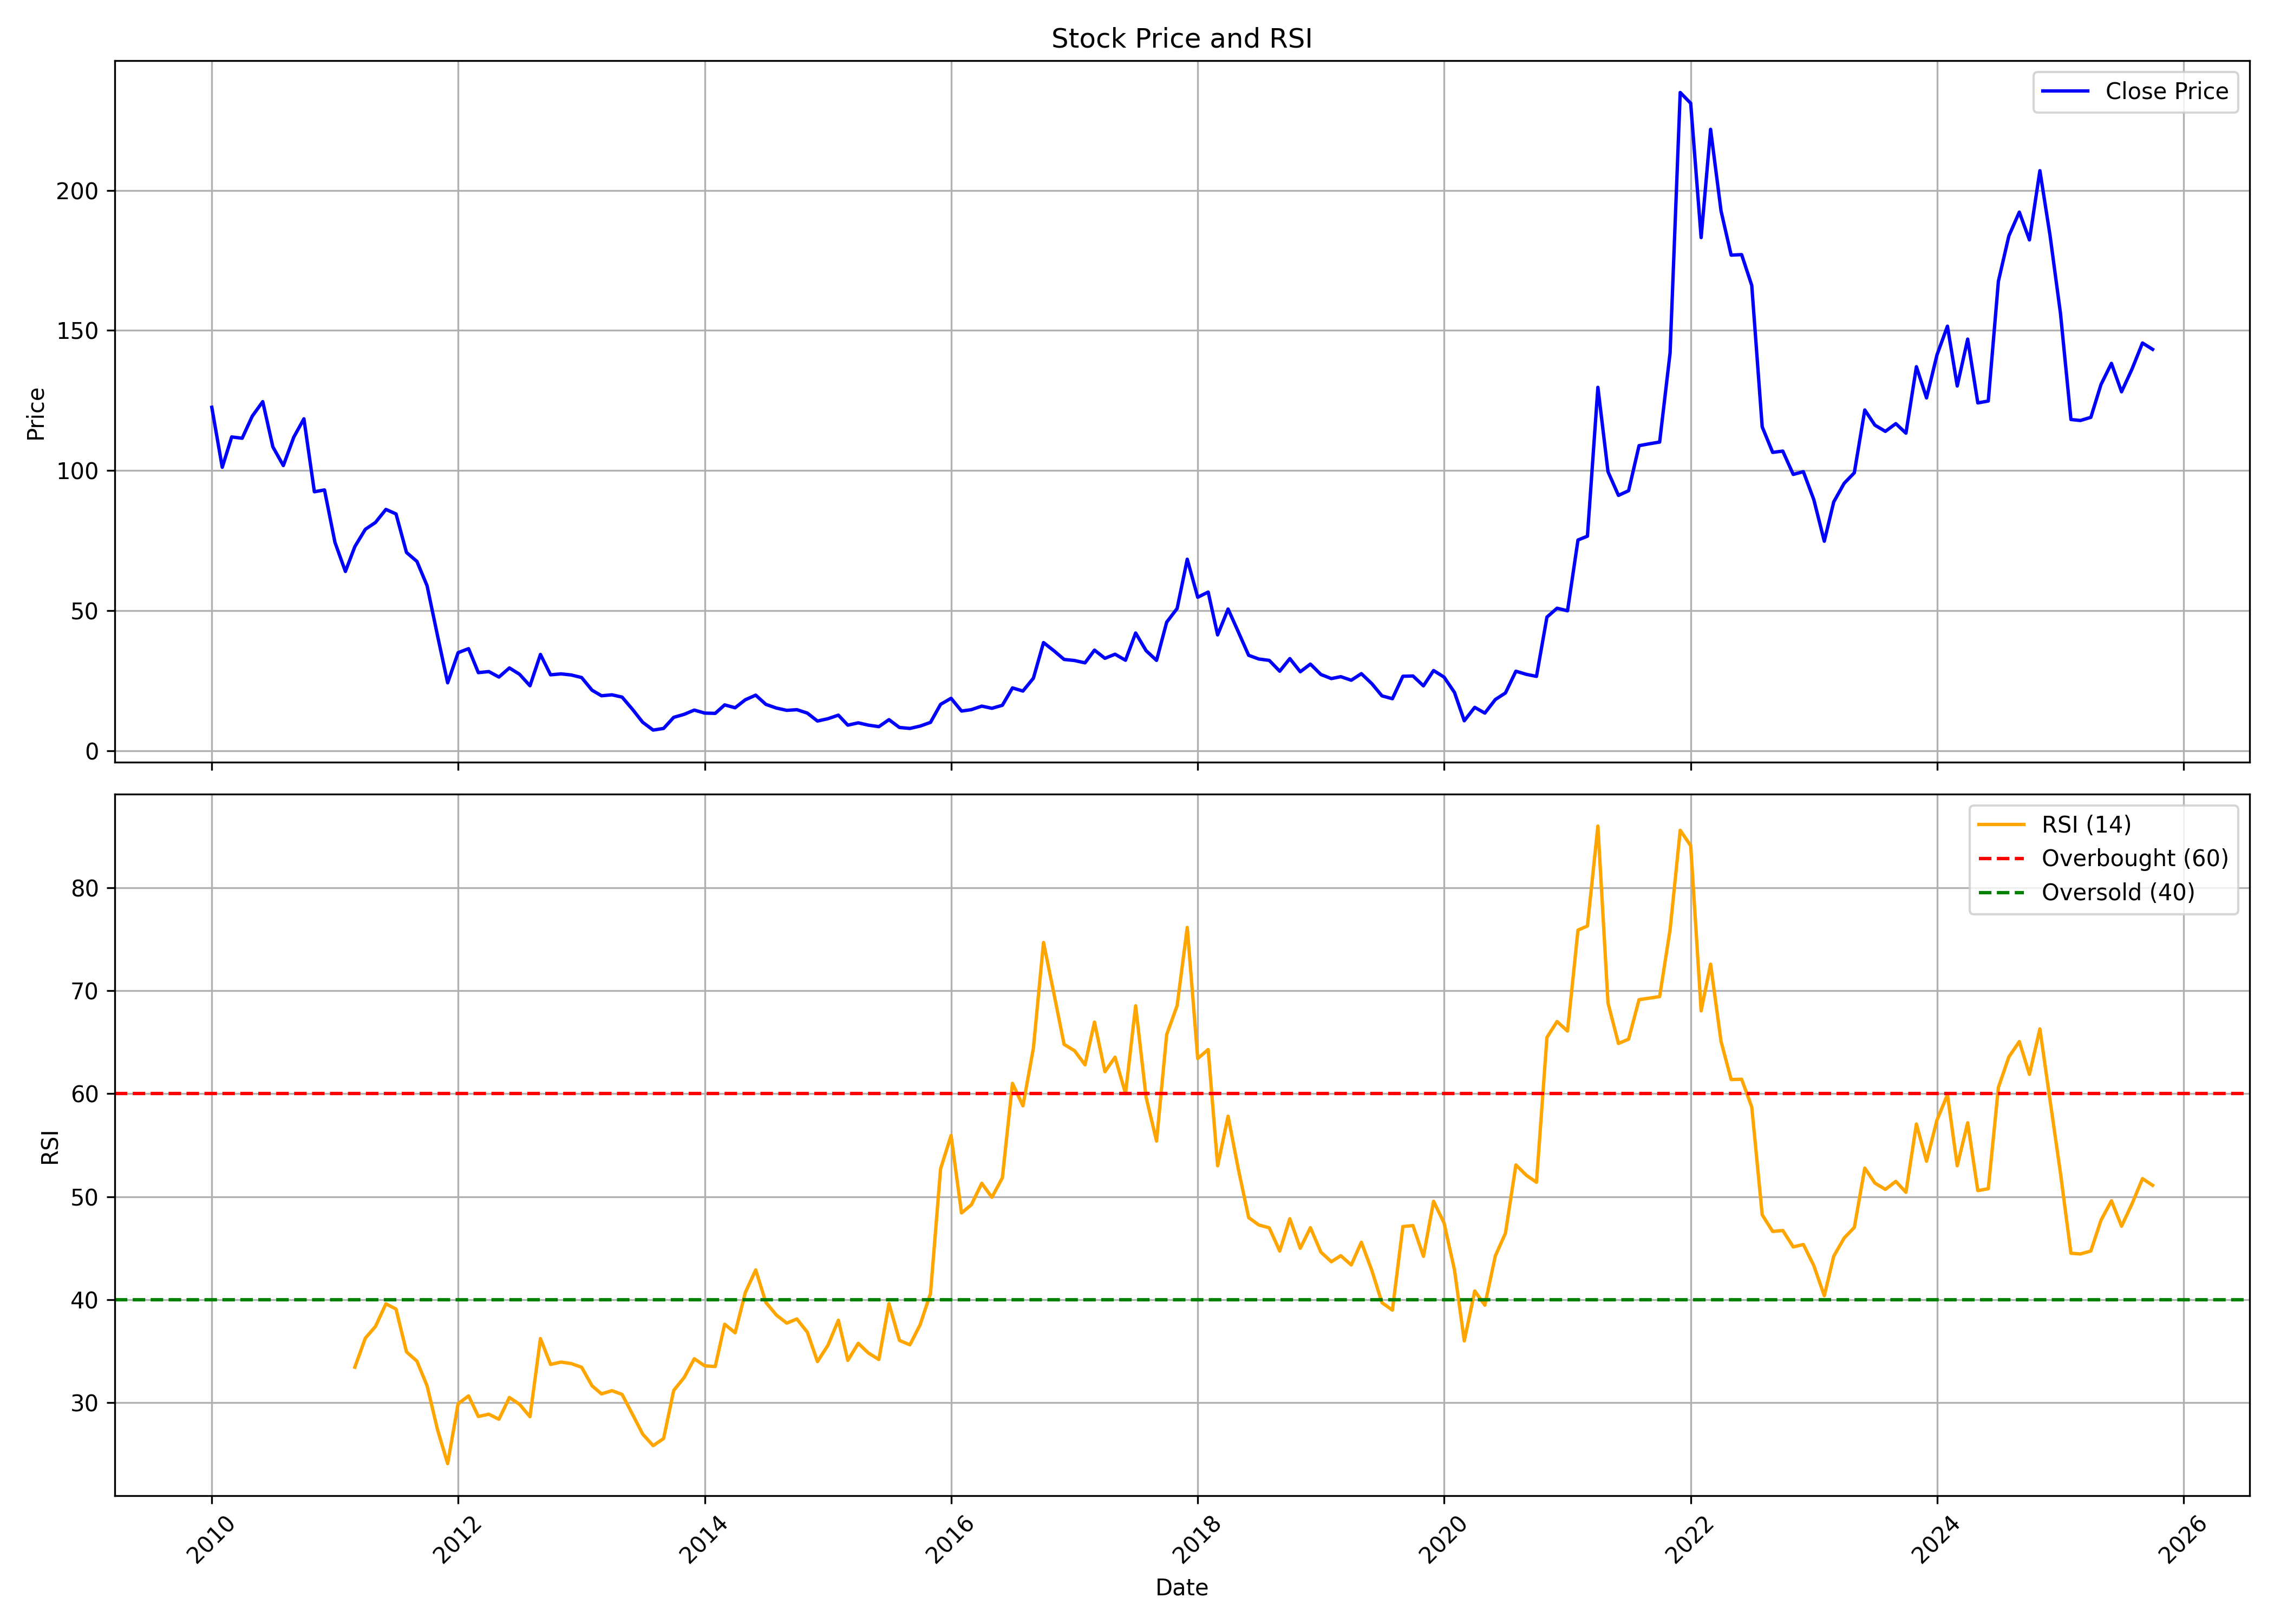

Data behind this chart, as committed beside it:
, date, symbol, open, high, low, close, volume, rsi
0, 2010-01-01, EKC, 133, 150, 111.2, 122.6, 16395094, 
1, 2010-02-01, EKC, 121.9, 125.1, 99.38, 101.1, 7531063, 
2, 2010-03-01, EKC, 101.1, 120.1, 101.1, 112, 9771131, 
3, 2010-04-01, EKC, 111.8, 121.4, 103.5, 111.5, 12713961, 
4, 2010-05-01, EKC, 110.8, 135.8, 108.6, 119.4, 48002194, 
5, 2010-06-01, EKC, 118.3, 128.8, 114.2, 124.6, 20349470, 
6, 2010-07-01, EKC, 124.2, 131, 106.4, 108.4, 18457420, 
7, 2010-08-01, EKC, 112.8, 115.4, 100.2, 101.8, 14707391, 
8, 2010-09-01, EKC, 102.5, 120.4, 100.8, 111.9, 24000153, 
9, 2010-10-01, EKC, 112.9, 128.8, 112.9, 118.5, 24028391, 
10, 2010-11-01, EKC, 120.1, 126.4, 87, 92.4, 11452988, 
11, 2010-12-01, EKC, 92.17, 100.1, 77.45, 93.06, 11937885, 
12, 2011-01-01, EKC, 94.05, 98.61, 72.04, 74.35, 8688580, 
13, 2011-02-01, EKC, 75.95, 79, 58.92, 63.95, 7985550, 
14, 2011-03-01, EKC, 64.61, 75.66, 64.28, 72.84, 7034961, 33.43
15, 2011-04-01, EKC, 73.08, 85.26, 72.89, 79, 10166398, 36.25
16, 2011-05-01, EKC, 79.14, 82.58, 70.54, 81.45, 7907313, 37.38
17, 2011-06-01, EKC, 81.82, 89.72, 74.25, 86.1, 10678780, 39.59
18, 2011-07-01, EKC, 86.53, 91.46, 79.9, 84.5, 10210131, 39.08
19, 2011-08-01, EKC, 88.73, 89.68, 64.19, 70.74, 9909547, 34.92
20, 2011-09-01, EKC, 70.74, 76.15, 66.53, 67.54, 5111339, 34.01
21, 2011-10-01, EKC, 66.96, 71.27, 56.25, 58.88, 6247597, 31.62
22, 2011-11-01, EKC, 58.79, 59.74, 37.02, 41.04, 8228919, 27.36
23, 2011-12-01, EKC, 43.62, 44.01, 24.01, 24.2, 10792147, 24.06
24, 2012-01-01, EKC, 23.92, 39.37, 23.53, 34.96, 22654426, 29.88
25, 2012-02-01, EKC, 34.92, 45.44, 34.01, 36.4, 24691058, 30.64
26, 2012-03-01, EKC, 36.26, 37.79, 26.36, 27.84, 11222168, 28.64
27, 2012-04-01, EKC, 28.6, 32.43, 27.26, 28.22, 6666979, 28.86
28, 2012-05-01, EKC, 28.32, 29.46, 25.88, 26.26, 3906220, 28.37
29, 2012-06-01, EKC, 26.4, 30.85, 25.06, 29.51, 4092412, 30.48
30, 2012-07-01, EKC, 29.89, 31.71, 26.31, 27.26, 3350502, 29.83
31, 2012-08-01, EKC, 27.36, 29.8, 22.29, 23.15, 2806190, 28.62
32, 2012-09-01, EKC, 24.31, 35.21, 23.73, 34.34, 14094723, 36.21
33, 2012-10-01, EKC, 34.78, 35.5, 26.58, 27.06, 6914831, 33.7
34, 2012-11-01, EKC, 27.01, 28.7, 24.36, 27.4, 865080, 33.93
35, 2012-12-01, EKC, 27.3, 30.68, 26.19, 27.01, 2257704, 33.78
36, 2013-01-01, EKC, 27.64, 31.45, 25.32, 26.09, 3946042, 33.42
37, 2013-02-01, EKC, 25.95, 26.72, 19.78, 21.56, 1108523, 31.62
38, 2013-03-01, EKC, 21.9, 27.98, 19.29, 19.58, 2192120, 30.84
39, 2013-04-01, EKC, 19.53, 23.25, 19.29, 19.92, 789501, 31.15
40, 2013-05-01, EKC, 19.92, 23.63, 19.1, 19.1, 1635047, 30.79
41, 2013-06-01, EKC, 19.1, 19.25, 13.65, 14.71, 1357439, 28.84
42, 2013-07-01, EKC, 14.9, 16.4, 9.984, 10.13, 1396765, 26.93
43, 2013-08-01, EKC, 11.05, 11.05, 7.137, 7.332, 2512391, 25.81
44, 2013-09-01, EKC, 7.332, 9.728, 7.137, 7.919, 2294624, 26.5
45, 2013-10-01, EKC, 7.87, 13.69, 7.87, 11.88, 3594590, 31.17
46, 2013-11-01, EKC, 11.54, 13.25, 11.49, 12.95, 768691, 32.43
47, 2013-12-01, EKC, 12.71, 15.15, 12.22, 14.47, 1657709, 34.25
48, 2014-01-01, EKC, 14.91, 19.9, 12.86, 13.39, 4027021, 33.56
49, 2014-02-01, EKC, 13.39, 16.13, 12.91, 13.3, 564627, 33.49
50, 2014-03-01, EKC, 13.2, 17.74, 13.1, 16.33, 2347805, 37.6
51, 2014-04-01, EKC, 16.33, 17.94, 14.86, 15.3, 2299606, 36.77
52, 2014-05-01, EKC, 15.3, 22.73, 14.42, 18.14, 6873309, 40.67
53, 2014-06-01, EKC, 18.23, 22.63, 17.26, 19.8, 6292730, 42.88
54, 2014-07-01, EKC, 20.68, 21.51, 15.89, 16.52, 2683083, 39.73
55, 2014-08-01, EKC, 16.62, 19.46, 15.06, 15.2, 2766312, 38.5
56, 2014-09-01, EKC, 14.86, 19.31, 13.3, 14.37, 10145291, 37.71
57, 2014-10-01, EKC, 14.62, 15.1, 13.59, 14.62, 1579617, 38.11
58, 2014-11-01, EKC, 14.52, 17.35, 13.35, 13.39, 5476543, 36.83
59, 2014-12-01, EKC, 13.35, 13.69, 9.386, 10.56, 6393758, 33.98
... 130 more rows
